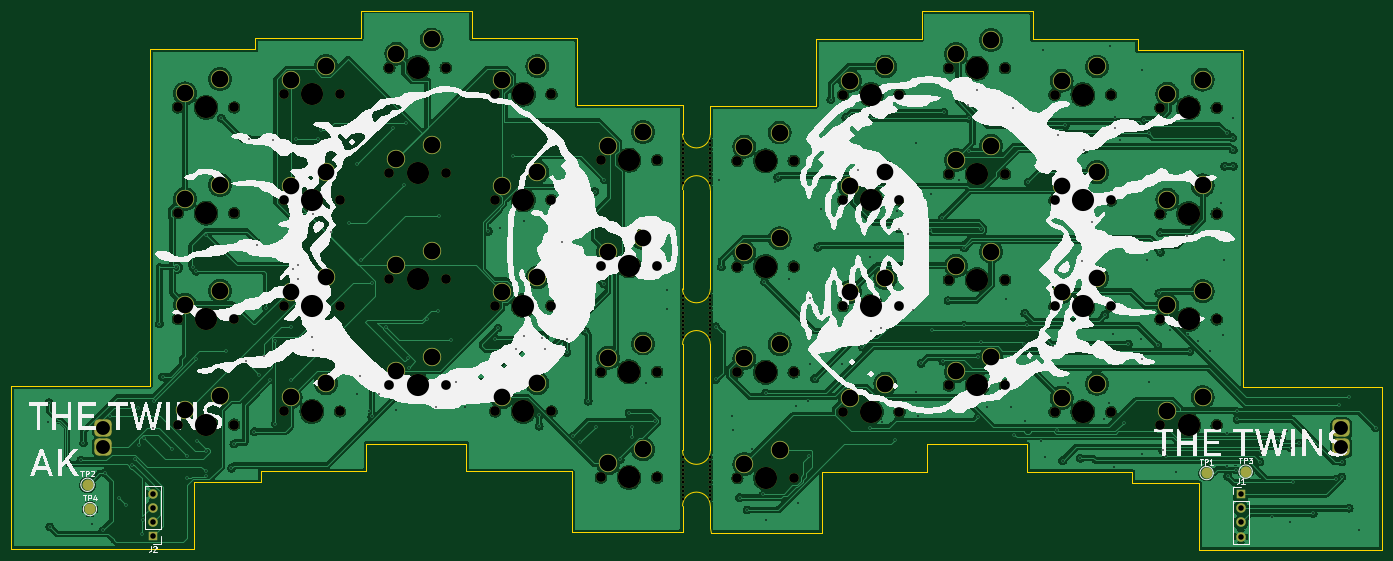
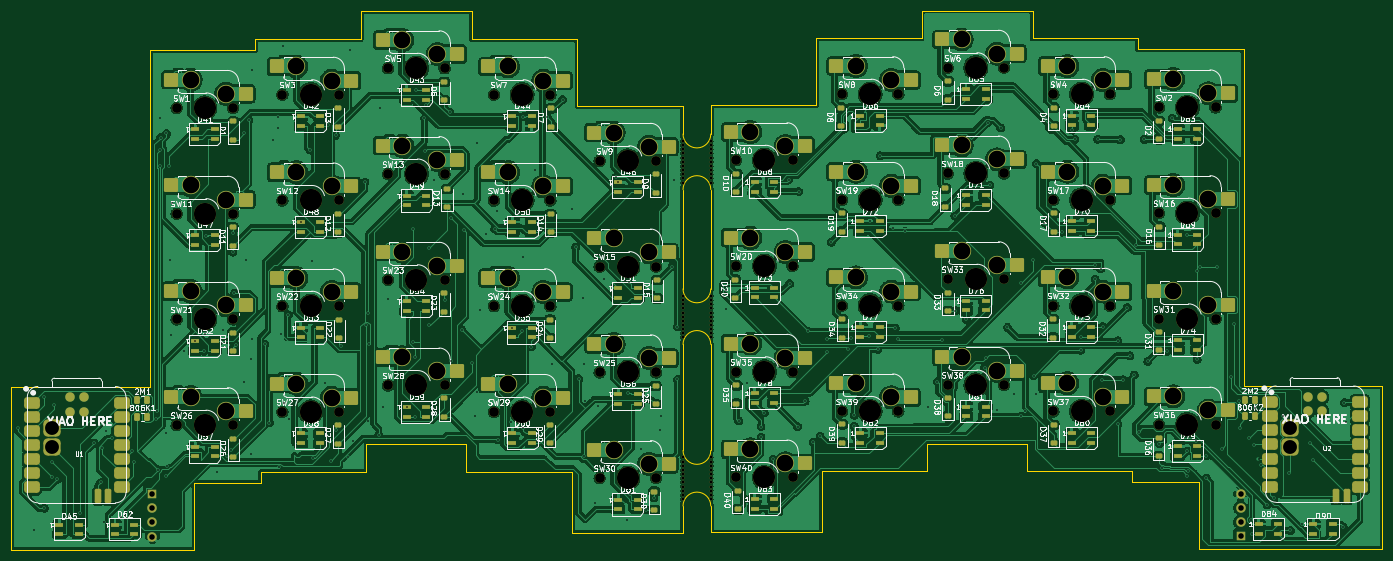
Circuit board: 10 layer files. Board 247.0 x 97.2 mm.
- drill: Split Keybaord.drl (9894 bytes)
- bottom_copper: Split Keyboard-B_Cu.gbr (789033 bytes)
- bottom_mask: Split Keyboard-B_Mask.gbr (23670 bytes)
- paste: Split Keyboard-B_Paste.gbr (14806 bytes)
- bottom_silk: Split Keyboard-B_Silkscreen.gbr (326104 bytes)
- outline: Split Keyboard-Edge_Cuts.gbr (5029 bytes)
- top_copper: Split Keyboard-F_Cu.gbr (506016 bytes)
- top_mask: Split Keyboard-F_Mask.gbr (10712 bytes)
- paste: Split Keyboard-F_Paste.gbr (472 bytes)
- top_silk: Split Keyboard-F_Silkscreen.gbr (83568 bytes)

=== drill: Split Keybaord.drl (9894 bytes, source omitted) ===
=== bottom_copper: Split Keyboard-B_Cu.gbr (789033 bytes, source omitted) ===
=== bottom_mask: Split Keyboard-B_Mask.gbr (23670 bytes, source omitted) ===
=== paste: Split Keyboard-B_Paste.gbr (14806 bytes, source omitted) ===
=== bottom_silk: Split Keyboard-B_Silkscreen.gbr (326104 bytes, source omitted) ===
=== outline: Split Keyboard-Edge_Cuts.gbr ===
%TF.GenerationSoftware,KiCad,Pcbnew,9.0.6*%
%TF.CreationDate,2025-12-27T17:50:34+00:00*%
%TF.ProjectId,Split Keyboard,53706c69-7420-44b6-9579-626f6172642e,rev?*%
%TF.SameCoordinates,Original*%
%TF.FileFunction,Profile,NP*%
%FSLAX46Y46*%
G04 Gerber Fmt 4.6, Leading zero omitted, Abs format (unit mm)*
G04 Created by KiCad (PCBNEW 9.0.6) date 2025-12-27 17:50:34*
%MOMM*%
%LPD*%
G01*
G04 APERTURE LIST*
%TA.AperFunction,Profile*%
%ADD10C,0.050000*%
%TD*%
%TA.AperFunction,Profile*%
%ADD11C,0.100000*%
%TD*%
G04 APERTURE END LIST*
D10*
X192468500Y-28883800D02*
X212468500Y-28883800D01*
X91461400Y-28732500D02*
X91461400Y-33732500D01*
X149425700Y-46212500D02*
X149425700Y-50976500D01*
X149425700Y-88876500D02*
X149425700Y-107976500D01*
X149425700Y-121726500D02*
X149425700Y-117976500D01*
X273468500Y-96483800D02*
X275468500Y-96483800D01*
X242468500Y-124883800D02*
X242468500Y-113883800D01*
X154425700Y-107976500D02*
X154425700Y-88876500D01*
X92461400Y-111732500D02*
X92461400Y-106732500D01*
X173468500Y-45883800D02*
X154972900Y-45883800D01*
X72461400Y-35732500D02*
X53461400Y-35732500D01*
X110461400Y-106732500D02*
X110461400Y-111732500D01*
X211468500Y-106883800D02*
X193468500Y-106883800D01*
X73461400Y-111732500D02*
X92461400Y-111732500D01*
X193468500Y-111883800D02*
X174468500Y-111883800D01*
X147292100Y-122732500D02*
X148425700Y-122726500D01*
X192468500Y-33883800D02*
X173468500Y-33883800D01*
X272268500Y-96483800D02*
X273468500Y-96483800D01*
X129461400Y-122732500D02*
X147292100Y-122732500D01*
X154472900Y-122883800D02*
X154452517Y-121856998D01*
X174468500Y-122883800D02*
X156138900Y-122883800D01*
X53461400Y-93732500D02*
X53461400Y-95732500D01*
X154425700Y-78876500D02*
X154425700Y-60976500D01*
X61461400Y-124732500D02*
X61461400Y-125732500D01*
X231468500Y-33883800D02*
X231468500Y-35883800D01*
X154451350Y-46112500D02*
X154425700Y-50976500D01*
X53461400Y-96332500D02*
X53461400Y-95732500D01*
X154972900Y-45883800D02*
X154452900Y-45883800D01*
X149425700Y-121726500D02*
X149425700Y-122712500D01*
X149425700Y-60976500D02*
X149425700Y-78876500D01*
X61461400Y-124732500D02*
X61461400Y-113732500D01*
X192468500Y-28883800D02*
X192468500Y-33883800D01*
X154451350Y-46112500D02*
X154452556Y-45883800D01*
X28461400Y-96332500D02*
X28461400Y-125732500D01*
X250468500Y-96483800D02*
X250468500Y-95883800D01*
X28461400Y-125732500D02*
X30461400Y-125732500D01*
X230468500Y-111883800D02*
X211468500Y-111883800D01*
X31661400Y-96332500D02*
X30461400Y-96332500D01*
X92461400Y-106732500D02*
X110461400Y-106732500D01*
X242468500Y-124883800D02*
X242468500Y-125883800D01*
X61461400Y-125732500D02*
X30461400Y-125732500D01*
X193468500Y-106883800D02*
X193468500Y-111883800D01*
X72461400Y-33732500D02*
X72461400Y-35732500D01*
X156138900Y-122883800D02*
X154472900Y-122883800D01*
X250468500Y-93883800D02*
X250468500Y-95883800D01*
X211468500Y-111883800D02*
X211468500Y-106883800D01*
X111461400Y-28732500D02*
X111461400Y-33732500D01*
X230468500Y-113883800D02*
X230468500Y-111883800D01*
X250468500Y-35883800D02*
X250468500Y-93883800D01*
X149272900Y-45732500D02*
X149425700Y-45732500D01*
X129461400Y-111732500D02*
X129461400Y-122732500D01*
X130461400Y-33732500D02*
X130461400Y-45732500D01*
X53461400Y-35732500D02*
X53461400Y-93732500D01*
X111461400Y-33732500D02*
X130461400Y-33732500D01*
X61461400Y-113732500D02*
X73461400Y-113732500D01*
X173468500Y-33883800D02*
X173468500Y-45883800D01*
X149425700Y-46212500D02*
X149425700Y-45732500D01*
X242468500Y-113883800D02*
X230468500Y-113883800D01*
X275468500Y-125883800D02*
X273468500Y-125883800D01*
X31661400Y-96332500D02*
X53461400Y-96332500D01*
X148425700Y-122726500D02*
X149425700Y-122721207D01*
X275468500Y-96483800D02*
X275468500Y-125883800D01*
X174468500Y-111883800D02*
X174468500Y-122883800D01*
X231468500Y-35883800D02*
X250468500Y-35883800D01*
X212468500Y-28883800D02*
X212468500Y-33883800D01*
X242468500Y-125883800D02*
X273468500Y-125883800D01*
X212468500Y-33883800D02*
X231468500Y-33883800D01*
X130461400Y-45732500D02*
X149272900Y-45732500D01*
X30461400Y-96332500D02*
X28461400Y-96332500D01*
X73461400Y-113732500D02*
X73461400Y-111732500D01*
X91461400Y-33732500D02*
X72461400Y-33732500D01*
X111461400Y-28732500D02*
X91461400Y-28732500D01*
X110461400Y-111732500D02*
X129461400Y-111732500D01*
X154452517Y-121856998D02*
X154425700Y-117976500D01*
X272268500Y-96483800D02*
X250468500Y-96483800D01*
D11*
%TO.C,BO2*%
X149425700Y-88876500D02*
G75*
G02*
X154425700Y-88876500I2500000J0D01*
G01*
X154425700Y-78876500D02*
G75*
G02*
X149425700Y-78876500I-2500000J0D01*
G01*
%TO.C,BO3*%
X149425700Y-117976500D02*
G75*
G02*
X154425700Y-117976500I2500000J0D01*
G01*
X154425700Y-107976500D02*
G75*
G02*
X149425700Y-107976500I-2500000J0D01*
G01*
%TO.C,BO1*%
X149425700Y-60976500D02*
G75*
G02*
X154425700Y-60976500I2500000J0D01*
G01*
X154425700Y-50976500D02*
G75*
G02*
X149425700Y-50976500I-2500000J0D01*
G01*
%TD*%
M02*

=== top_copper: Split Keyboard-F_Cu.gbr (506016 bytes, source omitted) ===
=== top_mask: Split Keyboard-F_Mask.gbr (10712 bytes, source omitted) ===
=== paste: Split Keyboard-F_Paste.gbr ===
%TF.GenerationSoftware,KiCad,Pcbnew,9.0.6*%
%TF.CreationDate,2025-12-27T17:50:34+00:00*%
%TF.ProjectId,Split Keyboard,53706c69-7420-44b6-9579-626f6172642e,rev?*%
%TF.SameCoordinates,Original*%
%TF.FileFunction,Paste,Top*%
%TF.FilePolarity,Positive*%
%FSLAX46Y46*%
G04 Gerber Fmt 4.6, Leading zero omitted, Abs format (unit mm)*
G04 Created by KiCad (PCBNEW 9.0.6) date 2025-12-27 17:50:34*
%MOMM*%
%LPD*%
G01*
G04 APERTURE LIST*
G04 APERTURE END LIST*
M02*

=== top_silk: Split Keyboard-F_Silkscreen.gbr (83568 bytes, source omitted) ===
